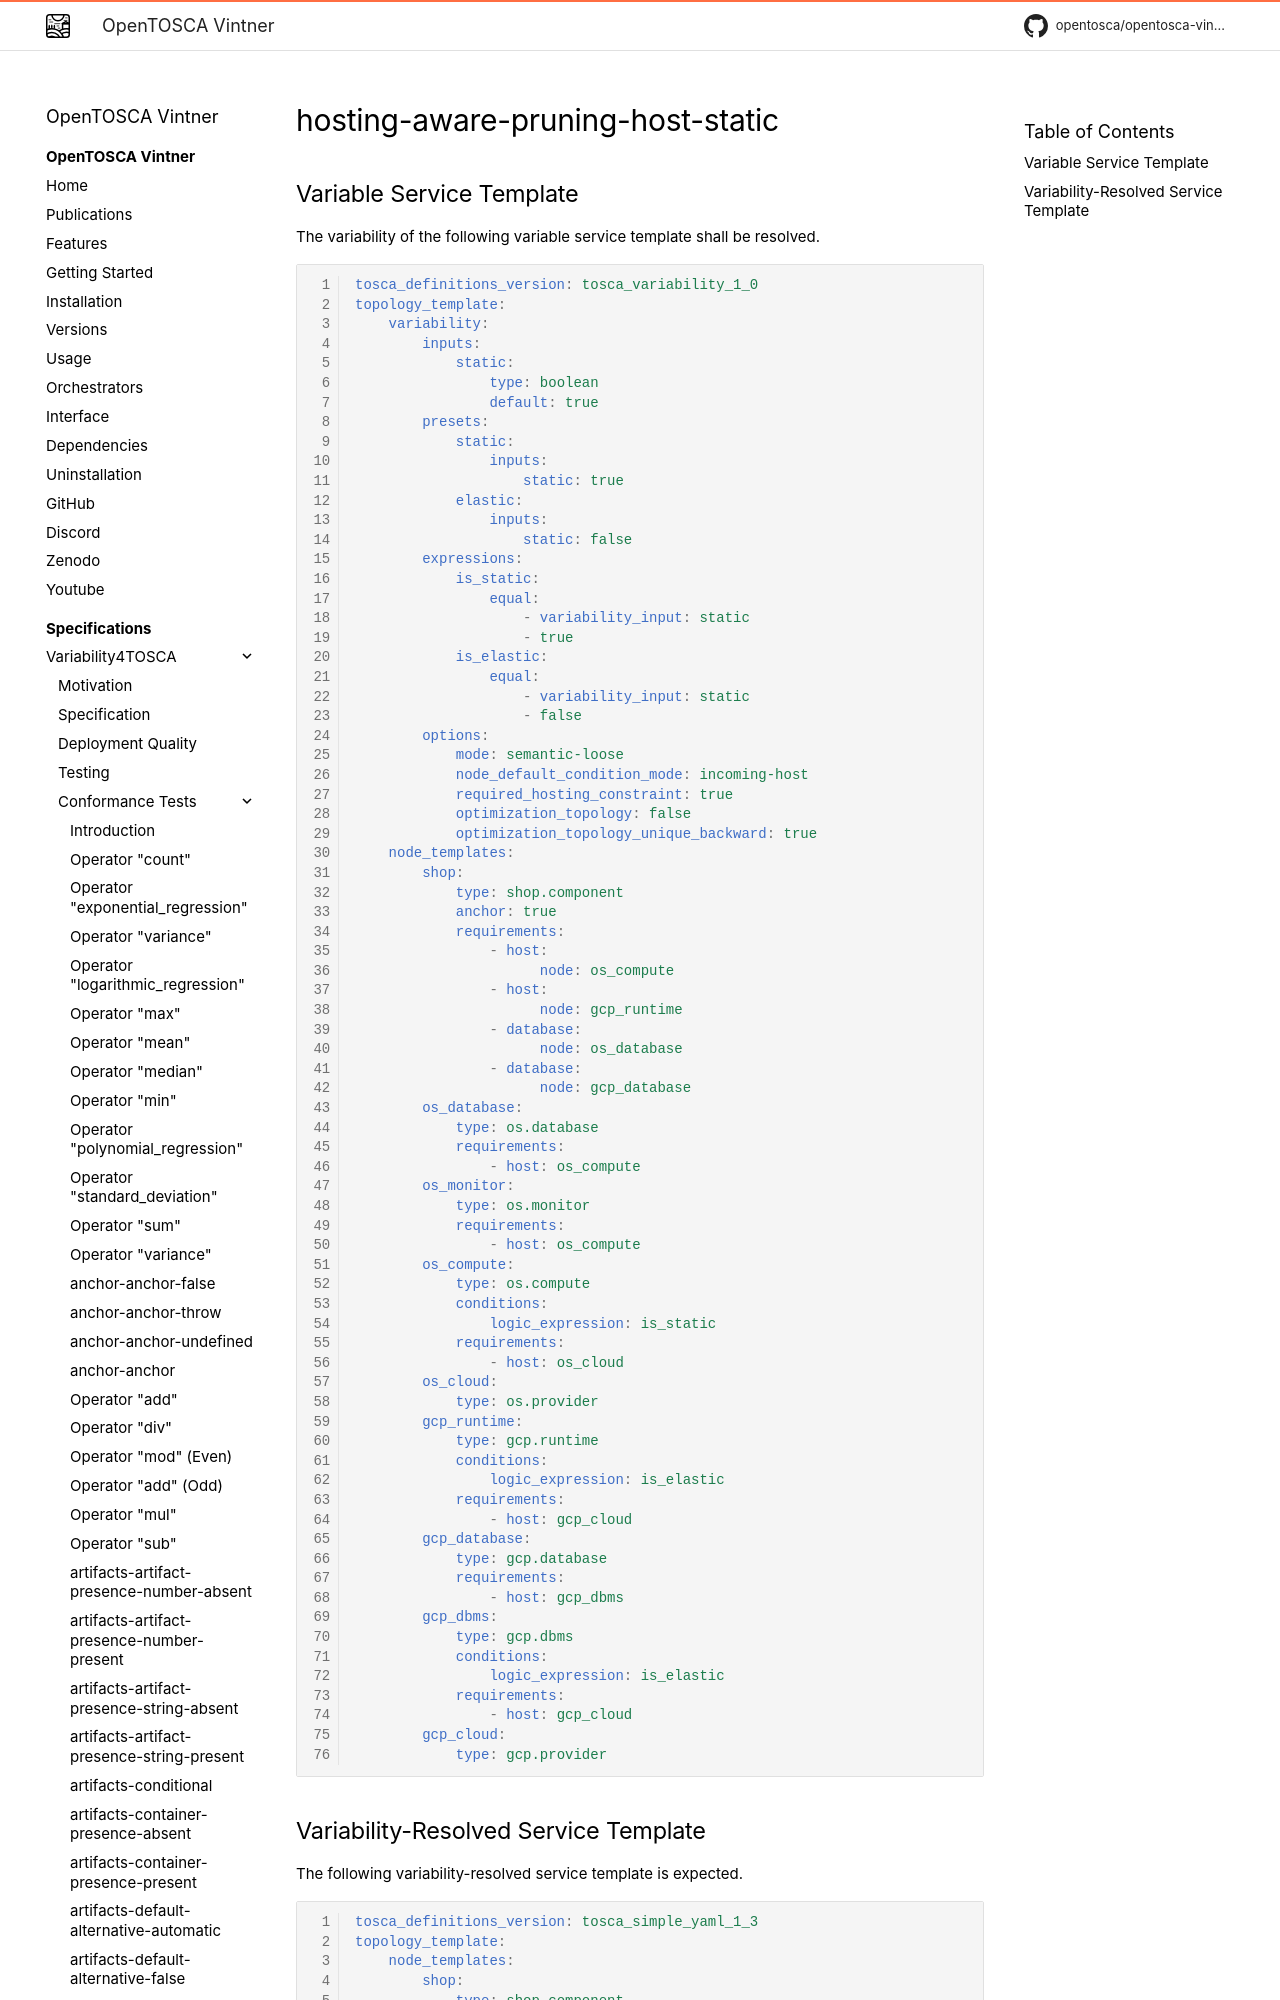

repository: OpenTOSCA/opentosca-vintner · page: variability4tosca/tests/test-hosting-aware-pruning-host-static/index.html · generator: mkdocs

# hosting-aware-pruning-host-static

{{ autogenerated_notice('./task docs:generate:tests:variability') }}


## Variable Service Template

The variability of the following variable service template shall be resolved.
